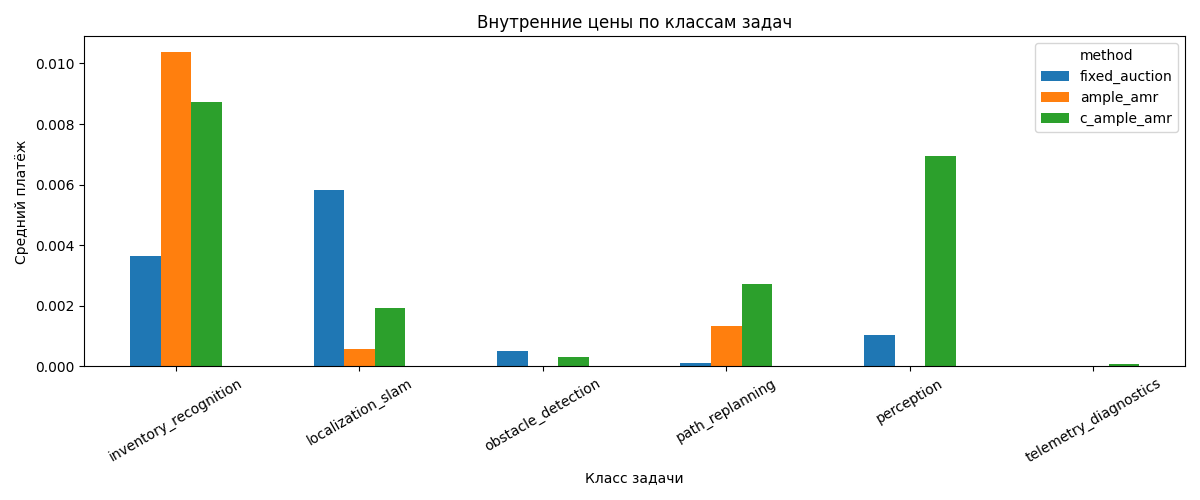

The file beside this chart, header and first rows:
scenario, scenario_size, method, mode_profile, task_class, assigned_task_count, total_task_payment, mean_task_payment, total_task_externality, mean_task_externality
stable_warehouse_load, Warehouse-M, fixed_heuristic, default, inventory_recognition, 105, 0.0, 0.0, 0.0, 0.0
stable_warehouse_load, Warehouse-M, fixed_heuristic, default, localization_slam, 149, 0.0, 0.0, 0.0, 0.0
stable_warehouse_load, Warehouse-M, fixed_heuristic, default, obstacle_detection, 143, 0.0, 0.0, 0.0, 0.0
stable_warehouse_load, Warehouse-M, fixed_heuristic, default, path_replanning, 145, 0.0, 0.0, 0.0, 0.0
stable_warehouse_load, Warehouse-M, fixed_heuristic, default, perception, 131, 0.0, 0.0, 0.0, 0.0
stable_warehouse_load, Warehouse-M, fixed_heuristic, default, telemetry_diagnostics, 122, 0.0, 0.0, 0.0, 0.0
stable_warehouse_load, Warehouse-M, fixed_auction, default, inventory_recognition, 55, 2.9753977059954195e-14, 5.409814010900763e-16, 2.9753977059954195e-14, 5.409814010900763e-16
stable_warehouse_load, Warehouse-M, fixed_auction, default, localization_slam, 149, 5.929, 0.03979, 5.929, 0.03979
stable_warehouse_load, Warehouse-M, fixed_auction, default, obstacle_detection, 103, 3.419486915845482e-14, 3.3198902095587205e-16, 3.419486915845482e-14, 3.3198902095587205e-16
stable_warehouse_load, Warehouse-M, fixed_auction, default, path_replanning, 145, 8.260059303211165e-14, 5.696592622904251e-16, 8.260059303211165e-14, 5.696592622904251e-16
stable_warehouse_load, Warehouse-M, fixed_auction, default, perception, 67, 1.965094753586527e-14, 2.9329772441589955e-16, 1.965094753586527e-14, 2.9329772441589955e-16
stable_warehouse_load, Warehouse-M, fixed_auction, default, telemetry_diagnostics, 122, 4.807265696626928e-14, 3.940381718546662e-16, 4.807265696626928e-14, 3.940381718546662e-16
stable_warehouse_load, Warehouse-M, qmix_heuristic, default, inventory_recognition, 105, 0.0, 0.0, 0.0, 0.0
stable_warehouse_load, Warehouse-M, qmix_heuristic, default, localization_slam, 150, 0.0, 0.0, 0.0, 0.0
stable_warehouse_load, Warehouse-M, qmix_heuristic, default, obstacle_detection, 147, 0.0, 0.0, 0.0, 0.0
stable_warehouse_load, Warehouse-M, qmix_heuristic, default, path_replanning, 145, 0.0, 0.0, 0.0, 0.0
stable_warehouse_load, Warehouse-M, qmix_heuristic, default, perception, 132, 0.0, 0.0, 0.0, 0.0
stable_warehouse_load, Warehouse-M, qmix_heuristic, default, telemetry_diagnostics, 122, 0.0, 0.0, 0.0, 0.0
stable_warehouse_load, Warehouse-M, ample_amr, default, inventory_recognition, 54, 1.853, 0.03431, 1.853, 0.03431
stable_warehouse_load, Warehouse-M, ample_amr, default, localization_slam, 150, 7.138734048339757e-14, 4.759156032226505e-16, 7.138734048339757e-14, 4.759156032226505e-16
stable_warehouse_load, Warehouse-M, ample_amr, default, obstacle_detection, 113, 3.907985046680551e-14, 3.4583938466199566e-16, 3.907985046680551e-14, 3.4583938466199566e-16
stable_warehouse_load, Warehouse-M, ample_amr, default, path_replanning, 145, 7.771561172376096e-14, 5.359697360259376e-16, 7.771561172376096e-14, 5.359697360259376e-16
stable_warehouse_load, Warehouse-M, ample_amr, default, perception, 65, 2.842170943040401e-14, 4.372570681600617e-16, 2.842170943040401e-14, 4.372570681600617e-16
stable_warehouse_load, Warehouse-M, ample_amr, default, telemetry_diagnostics, 122, 4.9404924595819466e-14, 4.0495839832638906e-16, 4.9404924595819466e-14, 4.0495839832638906e-16
stable_warehouse_load, Warehouse-M, c_ample_amr, default, inventory_recognition, 56, 3.335, 0.05955, 3.335, 0.05955
stable_warehouse_load, Warehouse-M, c_ample_amr, default, localization_slam, 148, 4.75175454539567e-14, 3.2106449631051827e-16, 4.75175454539567e-14, 3.2106449631051827e-16
stable_warehouse_load, Warehouse-M, c_ample_amr, default, obstacle_detection, 111, 5.3512749786932545e-14, 4.820968449273202e-16, 5.3512749786932545e-14, 4.820968449273202e-16
stable_warehouse_load, Warehouse-M, c_ample_amr, default, path_replanning, 145, 7.327471962526033e-14, 5.053428939673127e-16, 7.327471962526033e-14, 5.053428939673127e-16
stable_warehouse_load, Warehouse-M, c_ample_amr, default, perception, 61, 2.5757174171303632e-14, 4.222487569066169e-16, 2.5757174171303632e-14, 4.222487569066169e-16
stable_warehouse_load, Warehouse-M, c_ample_amr, default, telemetry_diagnostics, 122, 3.375077994860476e-14, 2.766457372836456e-16, 3.375077994860476e-14, 2.766457372836456e-16
stable_warehouse_load, Warehouse-M, random_modes_heuristic, default, inventory_recognition, 105, 0.0, 0.0, 0.0, 0.0
stable_warehouse_load, Warehouse-M, random_modes_heuristic, default, localization_slam, 149, 0.0, 0.0, 0.0, 0.0
stable_warehouse_load, Warehouse-M, random_modes_heuristic, default, obstacle_detection, 149, 0.0, 0.0, 0.0, 0.0
stable_warehouse_load, Warehouse-M, random_modes_heuristic, default, path_replanning, 145, 0.0, 0.0, 0.0, 0.0
stable_warehouse_load, Warehouse-M, random_modes_heuristic, default, perception, 127, 0.0, 0.0, 0.0, 0.0
stable_warehouse_load, Warehouse-M, random_modes_heuristic, default, telemetry_diagnostics, 122, 0.0, 0.0, 0.0, 0.0
peak_warehouse_load, Warehouse-M, fixed_heuristic, default, inventory_recognition, 298, 0.0, 0.0, 0.0, 0.0
peak_warehouse_load, Warehouse-M, fixed_heuristic, default, localization_slam, 287, 0.0, 0.0, 0.0, 0.0
peak_warehouse_load, Warehouse-M, fixed_heuristic, default, obstacle_detection, 274, 0.0, 0.0, 0.0, 0.0
peak_warehouse_load, Warehouse-M, fixed_heuristic, default, path_replanning, 287, 0.0, 0.0, 0.0, 0.0
peak_warehouse_load, Warehouse-M, fixed_heuristic, default, perception, 278, 0.0, 0.0, 0.0, 0.0
peak_warehouse_load, Warehouse-M, fixed_heuristic, default, telemetry_diagnostics, 277, 0.0, 0.0, 0.0, 0.0
peak_warehouse_load, Warehouse-M, fixed_auction, default, inventory_recognition, 141, 1.893, 0.01342, 1.893, 0.01342
peak_warehouse_load, Warehouse-M, fixed_auction, default, localization_slam, 284, 3.83, 0.01349, 3.83, 0.01349
peak_warehouse_load, Warehouse-M, fixed_auction, default, obstacle_detection, 196, 1.428, 0.007285, 1.428, 0.007285
peak_warehouse_load, Warehouse-M, fixed_auction, default, path_replanning, 287, 0.448, 0.001561, 0.448, 0.001561
peak_warehouse_load, Warehouse-M, fixed_auction, default, perception, 120, 9.059419880941277e-14, 7.549516567451064e-16, 9.059419880941277e-14, 7.549516567451064e-16
peak_warehouse_load, Warehouse-M, fixed_auction, default, telemetry_diagnostics, 277, 2.099431739566171e-13, 7.579175955112531e-16, 2.099431739566171e-13, 7.579175955112531e-16
peak_warehouse_load, Warehouse-M, qmix_heuristic, default, inventory_recognition, 298, 0.0, 0.0, 0.0, 0.0
peak_warehouse_load, Warehouse-M, qmix_heuristic, default, localization_slam, 287, 0.0, 0.0, 0.0, 0.0
peak_warehouse_load, Warehouse-M, qmix_heuristic, default, obstacle_detection, 284, 0.0, 0.0, 0.0, 0.0
peak_warehouse_load, Warehouse-M, qmix_heuristic, default, path_replanning, 287, 0.0, 0.0, 0.0, 0.0
peak_warehouse_load, Warehouse-M, qmix_heuristic, default, perception, 283, 0.0, 0.0, 0.0, 0.0
peak_warehouse_load, Warehouse-M, qmix_heuristic, default, telemetry_diagnostics, 277, 0.0, 0.0, 0.0, 0.0
peak_warehouse_load, Warehouse-M, ample_amr, default, inventory_recognition, 145, 0.07742, 0.0005339, 0.07742, 0.0005339
peak_warehouse_load, Warehouse-M, ample_amr, default, localization_slam, 286, 0.4302, 0.001504, 0.4302, 0.001504
peak_warehouse_load, Warehouse-M, ample_amr, default, obstacle_detection, 225, 1.9584334154387761e-13, 8.704148513061227e-16, 1.9584334154387761e-13, 8.704148513061227e-16
peak_warehouse_load, Warehouse-M, ample_amr, default, path_replanning, 287, 5.164757510556228e-13, 1.79956707684886e-15, 5.164757510556228e-13, 1.79956707684886e-15
peak_warehouse_load, Warehouse-M, ample_amr, default, perception, 138, 7.283063041541027e-14, 5.277581914160164e-16, 7.283063041541027e-14, 5.277581914160164e-16
peak_warehouse_load, Warehouse-M, ample_amr, default, telemetry_diagnostics, 277, 0.0594, 0.0002144, 0.0594, 0.0002144
... 444 more rows
